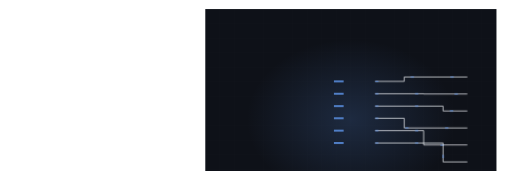
t = 0.00 s
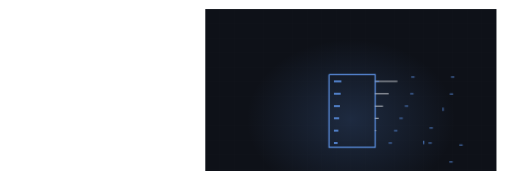
t = 2.10 s
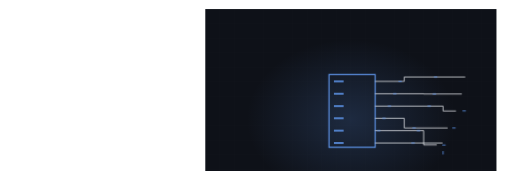
t = 3.28 s
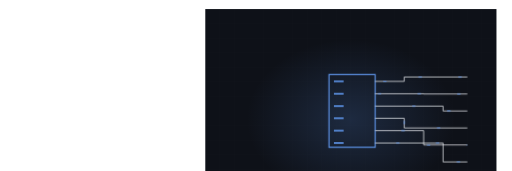
t = 4.56 s
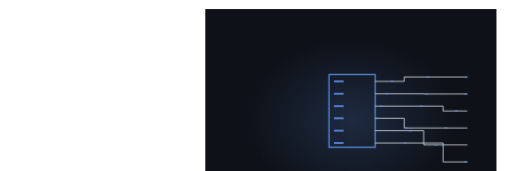
t = 7.01 s
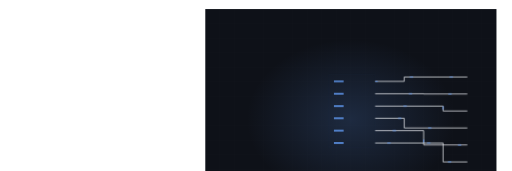
t = 8.24 s

The animated SVG that drew these frames (rendered in a browser with its animation timeline set to each time). Animation: 3 CSS @keyframes rules; frames cover the first 8.24 s, repeats indefinitely.

<svg xmlns="http://www.w3.org/2000/svg" viewBox="-846 -38 2110 706" width="2110" height="706" preserveAspectRatio="xMidYMid slice" role="img" aria-label="Electrical panel"><defs><radialGradient id="glow"><stop offset="0%" stop-color="#5b8fe0" stop-opacity=".20"/><stop offset="100%" stop-color="#5b8fe0" stop-opacity="0"/></radialGradient></defs><style>.dw{stroke-dasharray:100;stroke-dashoffset:100;animation:dw 8.77s ease-in-out infinite}@keyframes dw{0%{stroke-dashoffset:100}24%{stroke-dashoffset:0}84%{stroke-dashoffset:0;opacity:1}95%{stroke-dashoffset:0;opacity:0}100%{stroke-dashoffset:100;opacity:0}}.cur{stroke-dashoffset:0;animation:cur 2.07s linear infinite}@keyframes cur{0%{stroke-dashoffset:164}100%{stroke-dashoffset:0}}.st{opacity:0;animation:stg 8.77s ease-in-out infinite}@keyframes stg{0%,10%{opacity:0;transform:scale(.7)}28%{opacity:1;transform:scale(1)}84%{opacity:1}95%,100%{opacity:0}}@media (prefers-reduced-motion: reduce){*{animation:none!important}.dw{stroke-dashoffset:0!important}[class]{opacity:1!important}}/*rest-state*/.cur{stroke-dashoffset:0}.dw{stroke-dashoffset:0;opacity:1}</style><rect width="1200" height="900" fill="#0e1118"/><line x1="0" y1="0" x2="0" y2="900" stroke="#f2f4f9" stroke-width="1" opacity=".028"/><line x1="60" y1="0" x2="60" y2="900" stroke="#f2f4f9" stroke-width="1" opacity=".028"/><line x1="120" y1="0" x2="120" y2="900" stroke="#f2f4f9" stroke-width="1" opacity=".028"/><line x1="180" y1="0" x2="180" y2="900" stroke="#f2f4f9" stroke-width="1" opacity=".028"/><line x1="240" y1="0" x2="240" y2="900" stroke="#f2f4f9" stroke-width="1" opacity=".028"/><line x1="300" y1="0" x2="300" y2="900" stroke="#f2f4f9" stroke-width="1" opacity=".028"/><line x1="360" y1="0" x2="360" y2="900" stroke="#f2f4f9" stroke-width="1" opacity=".028"/><line x1="420" y1="0" x2="420" y2="900" stroke="#f2f4f9" stroke-width="1" opacity=".028"/><line x1="480" y1="0" x2="480" y2="900" stroke="#f2f4f9" stroke-width="1" opacity=".028"/><line x1="540" y1="0" x2="540" y2="900" stroke="#f2f4f9" stroke-width="1" opacity=".028"/><line x1="600" y1="0" x2="600" y2="900" stroke="#f2f4f9" stroke-width="1" opacity=".028"/><line x1="660" y1="0" x2="660" y2="900" stroke="#f2f4f9" stroke-width="1" opacity=".028"/><line x1="720" y1="0" x2="720" y2="900" stroke="#f2f4f9" stroke-width="1" opacity=".028"/><line x1="780" y1="0" x2="780" y2="900" stroke="#f2f4f9" stroke-width="1" opacity=".028"/><line x1="840" y1="0" x2="840" y2="900" stroke="#f2f4f9" stroke-width="1" opacity=".028"/><line x1="900" y1="0" x2="900" y2="900" stroke="#f2f4f9" stroke-width="1" opacity=".028"/><line x1="960" y1="0" x2="960" y2="900" stroke="#f2f4f9" stroke-width="1" opacity=".028"/><line x1="1020" y1="0" x2="1020" y2="900" stroke="#f2f4f9" stroke-width="1" opacity=".028"/><line x1="1080" y1="0" x2="1080" y2="900" stroke="#f2f4f9" stroke-width="1" opacity=".028"/><line x1="1140" y1="0" x2="1140" y2="900" stroke="#f2f4f9" stroke-width="1" opacity=".028"/><line x1="1200" y1="0" x2="1200" y2="900" stroke="#f2f4f9" stroke-width="1" opacity=".028"/><line x1="0" y1="0" x2="1200" y2="0" stroke="#f2f4f9" stroke-width="1" opacity=".028"/><line x1="0" y1="60" x2="1200" y2="60" stroke="#f2f4f9" stroke-width="1" opacity=".028"/><line x1="0" y1="120" x2="1200" y2="120" stroke="#f2f4f9" stroke-width="1" opacity=".028"/><line x1="0" y1="180" x2="1200" y2="180" stroke="#f2f4f9" stroke-width="1" opacity=".028"/><line x1="0" y1="240" x2="1200" y2="240" stroke="#f2f4f9" stroke-width="1" opacity=".028"/><line x1="0" y1="300" x2="1200" y2="300" stroke="#f2f4f9" stroke-width="1" opacity=".028"/><line x1="0" y1="360" x2="1200" y2="360" stroke="#f2f4f9" stroke-width="1" opacity=".028"/><line x1="0" y1="420" x2="1200" y2="420" stroke="#f2f4f9" stroke-width="1" opacity=".028"/><line x1="0" y1="480" x2="1200" y2="480" stroke="#f2f4f9" stroke-width="1" opacity=".028"/><line x1="0" y1="540" x2="1200" y2="540" stroke="#f2f4f9" stroke-width="1" opacity=".028"/><line x1="0" y1="600" x2="1200" y2="600" stroke="#f2f4f9" stroke-width="1" opacity=".028"/><line x1="0" y1="660" x2="1200" y2="660" stroke="#f2f4f9" stroke-width="1" opacity=".028"/><line x1="0" y1="720" x2="1200" y2="720" stroke="#f2f4f9" stroke-width="1" opacity=".028"/><line x1="0" y1="780" x2="1200" y2="780" stroke="#f2f4f9" stroke-width="1" opacity=".028"/><line x1="0" y1="840" x2="1200" y2="840" stroke="#f2f4f9" stroke-width="1" opacity=".028"/><line x1="0" y1="900" x2="1200" y2="900" stroke="#f2f4f9" stroke-width="1" opacity=".028"/><ellipse cx="600" cy="455" rx="430" ry="330" fill="url(#glow)"/><path class="dw" d="M510,270 L700,270 L700,570 L510,570 Z" pathLength="100" stroke="#5b8fe0" stroke-width="5" fill="none" style="animation-delay:0s"/><path class="dw" d="M530,298 l40,0" pathLength="100" stroke="#5b8fe0" stroke-width="7" fill="none" style="animation-delay:0.70s"/><path class="dw" d="M700,298 L820,298 L820,280 L1080,280" pathLength="100" stroke="#f2f4f9" stroke-width="3" opacity=".36" fill="none" style="animation-delay:1.40s"/><path class="cur" d="M700,298 L820,298 L820,280 L1080,280" fill="none" stroke="#5b8fe0" stroke-width="3.6" stroke-dasharray="14 150" style="animation-delay:0.00s"/><path class="dw" d="M530,349 l40,0" pathLength="100" stroke="#5b8fe0" stroke-width="7" fill="none" style="animation-delay:0.80s"/><path class="dw" d="M700,349 L900,349 L900,350 L1080,350" pathLength="100" stroke="#f2f4f9" stroke-width="3" opacity=".36" fill="none" style="animation-delay:1.54s"/><path class="cur" d="M700,349 L900,349 L900,350 L1080,350" fill="none" stroke="#5b8fe0" stroke-width="3.6" stroke-dasharray="14 150" style="animation-delay:0.28s"/><path class="dw" d="M530,400 l40,0" pathLength="100" stroke="#5b8fe0" stroke-width="7" fill="none" style="animation-delay:0.90s"/><path class="dw" d="M700,400 L980,400 L980,420 L1080,420" pathLength="100" stroke="#f2f4f9" stroke-width="3" opacity=".36" fill="none" style="animation-delay:1.68s"/><path class="cur" d="M700,400 L980,400 L980,420 L1080,420" fill="none" stroke="#5b8fe0" stroke-width="3.6" stroke-dasharray="14 150" style="animation-delay:0.56s"/><path class="dw" d="M530,450 l40,0" pathLength="100" stroke="#5b8fe0" stroke-width="7" fill="none" style="animation-delay:1.00s"/><path class="dw" d="M700,450 L820,450 L820,490 L1080,490" pathLength="100" stroke="#f2f4f9" stroke-width="3" opacity=".36" fill="none" style="animation-delay:1.82s"/><path class="cur" d="M700,450 L820,450 L820,490 L1080,490" fill="none" stroke="#5b8fe0" stroke-width="3.6" stroke-dasharray="14 150" style="animation-delay:0.84s"/><path class="dw" d="M530,501 l40,0" pathLength="100" stroke="#5b8fe0" stroke-width="7" fill="none" style="animation-delay:1.10s"/><path class="dw" d="M700,501 L900,501 L900,560 L1080,560" pathLength="100" stroke="#f2f4f9" stroke-width="3" opacity=".36" fill="none" style="animation-delay:1.96s"/><path class="cur" d="M700,501 L900,501 L900,560 L1080,560" fill="none" stroke="#5b8fe0" stroke-width="3.6" stroke-dasharray="14 150" style="animation-delay:1.12s"/><path class="dw" d="M530,552 l40,0" pathLength="100" stroke="#5b8fe0" stroke-width="7" fill="none" style="animation-delay:1.20s"/><path class="dw" d="M700,552 L980,552 L980,630 L1080,630" pathLength="100" stroke="#f2f4f9" stroke-width="3" opacity=".36" fill="none" style="animation-delay:2.10s"/><path class="cur" d="M700,552 L980,552 L980,630 L1080,630" fill="none" stroke="#5b8fe0" stroke-width="3.6" stroke-dasharray="14 150" style="animation-delay:1.40s"/></svg>
